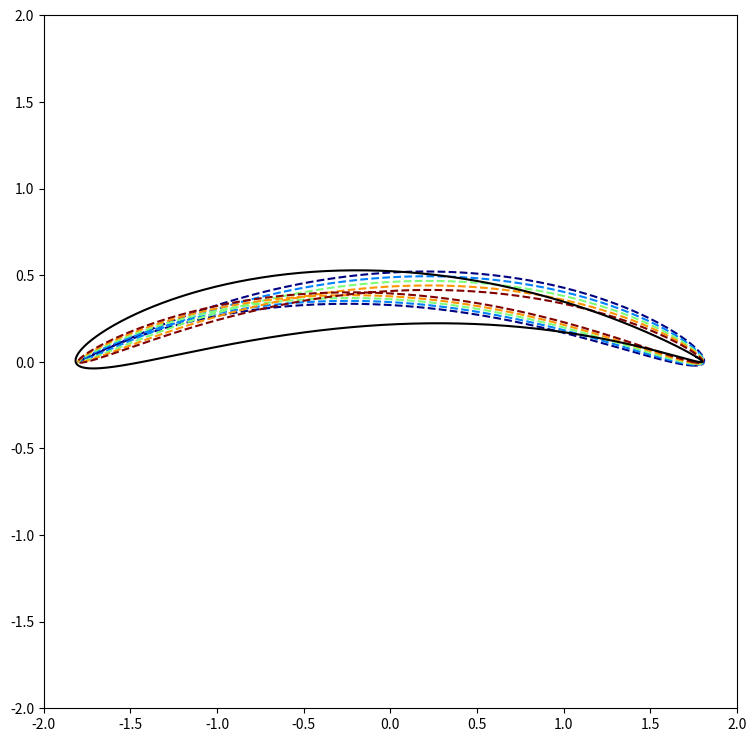

This figure's Python source:
#!/usr/bin/env python3
# -*- coding: utf-8 -*-
import numpy as np
import matplotlib.pyplot as plt
import matplotlib.colors
from matplotlib import cm

from cmath import exp, pi, log, sqrt



U0 = 1              # Velocity
a = 1               # Radius
c = 0.9            # Joukowski deformation

z0 = complex(-0.05,0.2)

def Jouk(z):
    return (z+z0) + c**2/(z+z0)

# Trace the contour of the airfoil       


rs = np.arange(0.88,0.92,0.01)

K = rs.shape[0]

cmap = cm.jet

cols = [cmap(int(i)) for i in [np.floor((float(k)/(K-1)*256)) for k in range(K)]]

Zs = [[Jouk(r*exp(1j*t)) for t in np.arange(0,2*pi,0.01)] for r in rs]

fig, ax = plt.subplots(figsize=(9,9))
[ax.plot([z.real for z in Z],[z.imag for z in Z],'--',color = c) for Z,c in zip(Zs,cols)]

ax.plot([z.real for z in [Jouk(exp(1j*t)) for t in np.arange(0,2*pi,0.01)]],[z.imag for z in [Jouk(exp(1j*t)) for t in np.arange(0,2*pi,0.01)]],'-',color = "black")

ax.set_xlim(-2,2)
ax.set_ylim(-2,2)
ax.set_aspect(1)
plt.show()